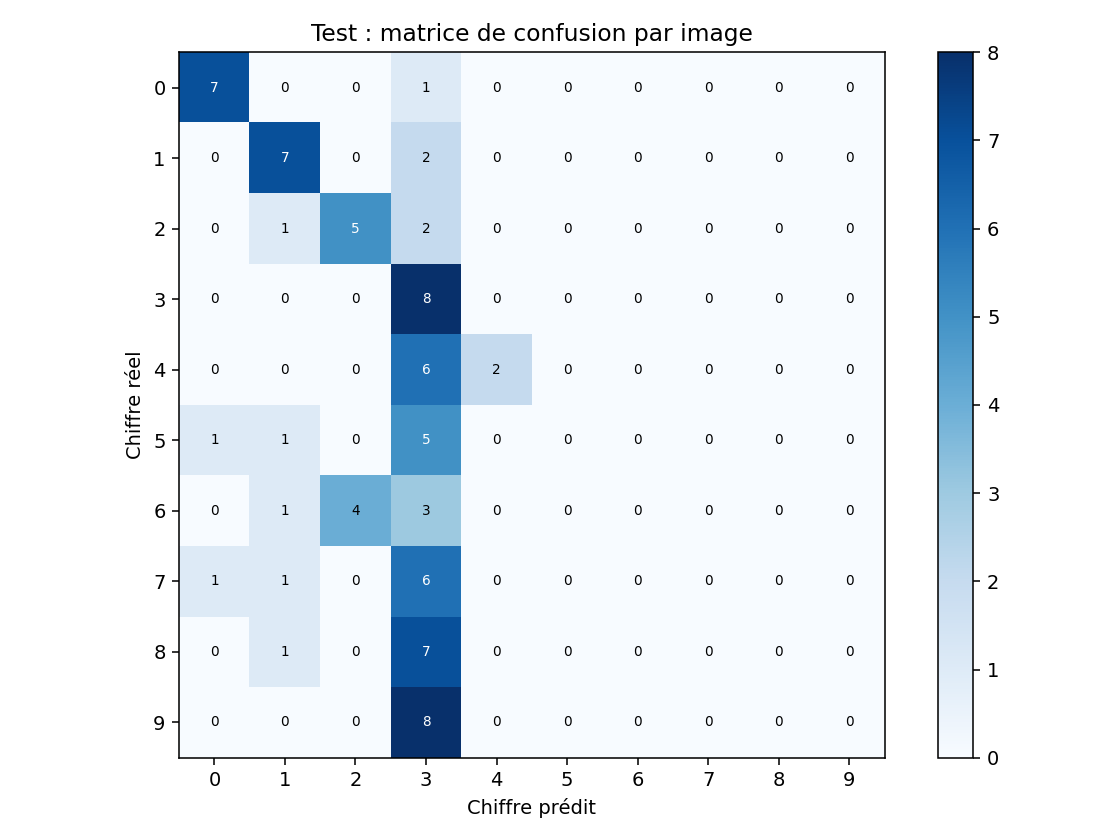

The data file committed next to this chart (first rows):
, 0, 1, 2, 3, 4, 5, 6, 7, 8, 9
0, 7, 0, 0, 1, 0, 0, 0, 0, 0, 0
1, 0, 7, 0, 2, 0, 0, 0, 0, 0, 0
2, 0, 1, 5, 2, 0, 0, 0, 0, 0, 0
3, 0, 0, 0, 8, 0, 0, 0, 0, 0, 0
4, 0, 0, 0, 6, 2, 0, 0, 0, 0, 0
5, 1, 1, 0, 5, 0, 0, 0, 0, 0, 0
6, 0, 1, 4, 3, 0, 0, 0, 0, 0, 0
7, 1, 1, 0, 6, 0, 0, 0, 0, 0, 0
8, 0, 1, 0, 7, 0, 0, 0, 0, 0, 0
9, 0, 0, 0, 8, 0, 0, 0, 0, 0, 0
